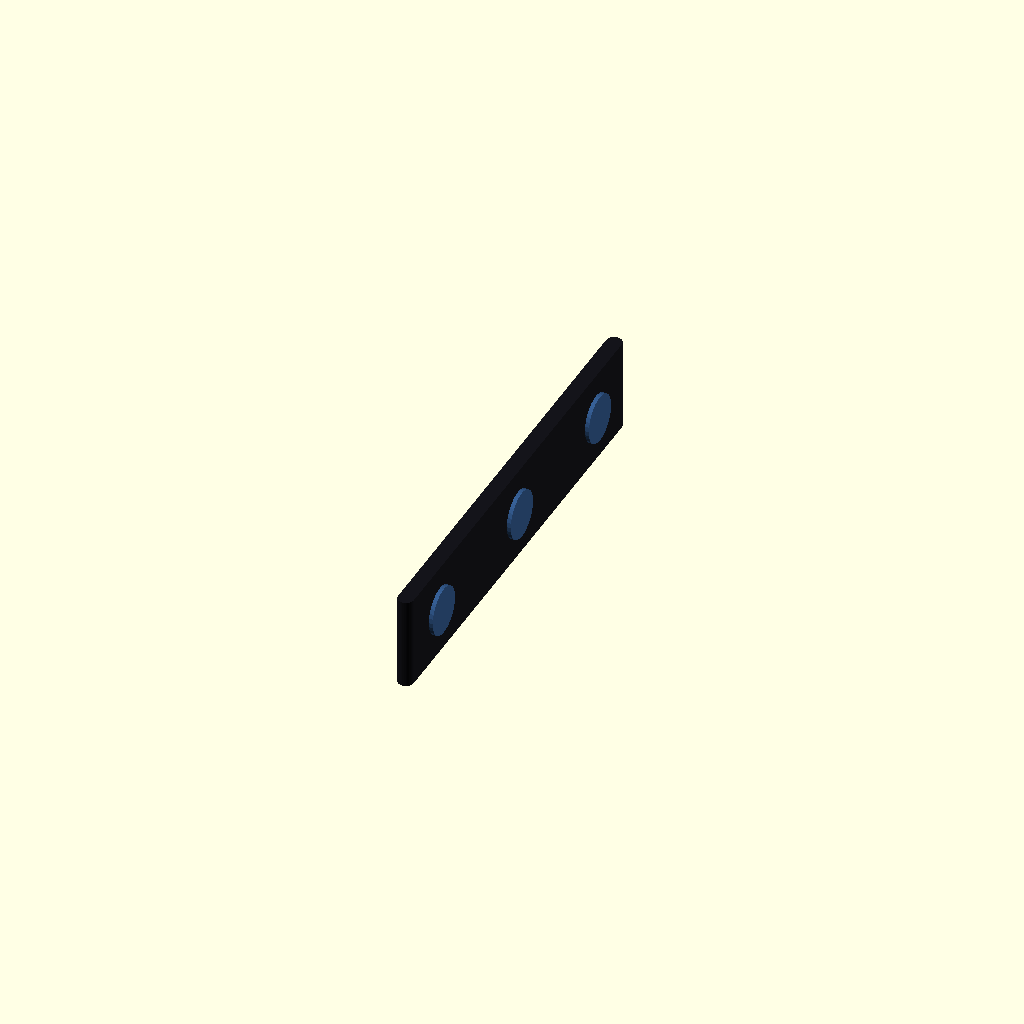
Cell 1 — every parameter at its default value.
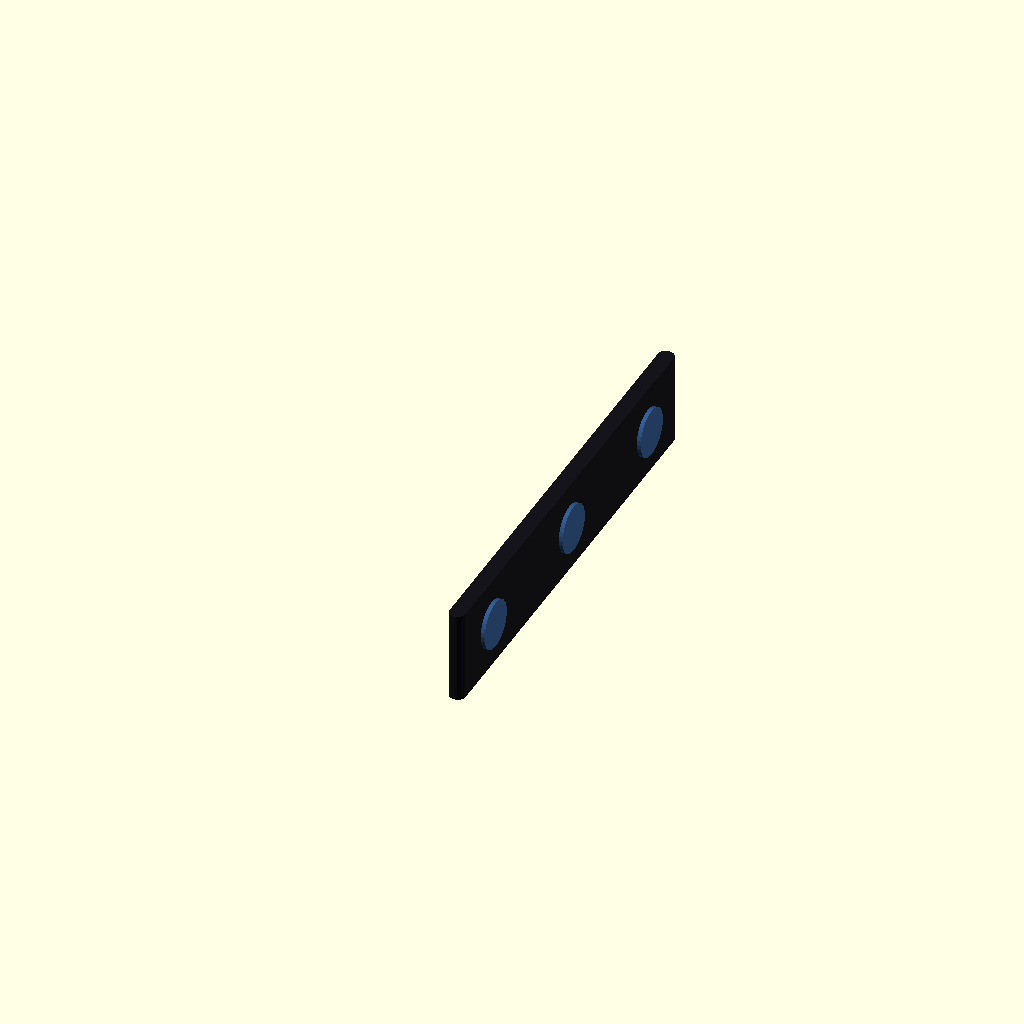
Cell 2: the same model with d455_length = 52.
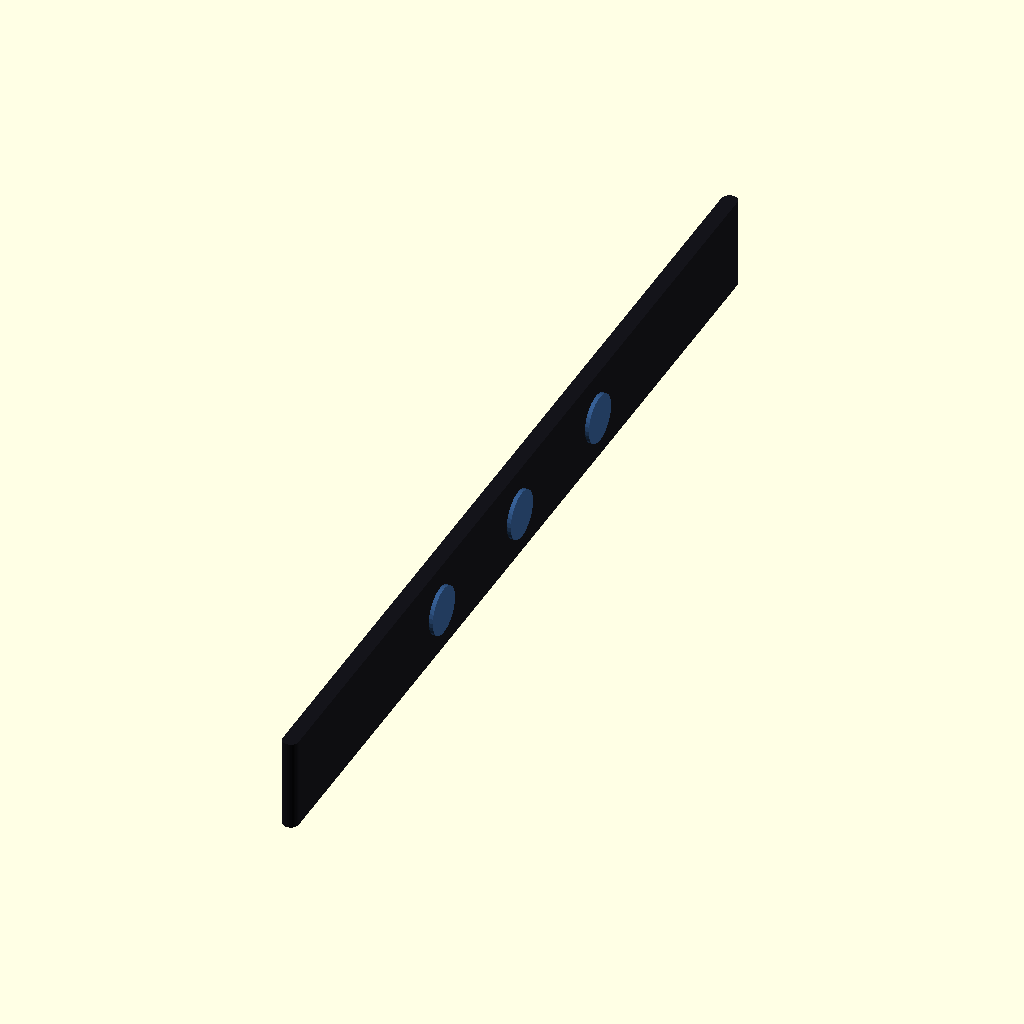
Cell 3: the same model with d455_width = 248.
All cells are drawn from one camera (rotation 55°, 0°, 25°, orthographic, colour scheme Cornfield), so only the parameter changes between them.
Source of the model, cad/export_camera_face.scad:
use <main.scad>
camera_pos_x        = 415;
camera_mount_height = 285;
d455_length         = 26;
d455_width          = 124;
d455_height         = 29;
show_component_labels = false;
translate([-camera_pos_x, 0, -camera_mount_height])
    realsense_face();
Parameter table extracted from the source (name, type, default, range or options):
camera_pos_x: number, default 415
camera_mount_height: number, default 285
d455_length: number, default 26
d455_width: number, default 124
d455_height: number, default 29
show_component_labels: bool, default false
